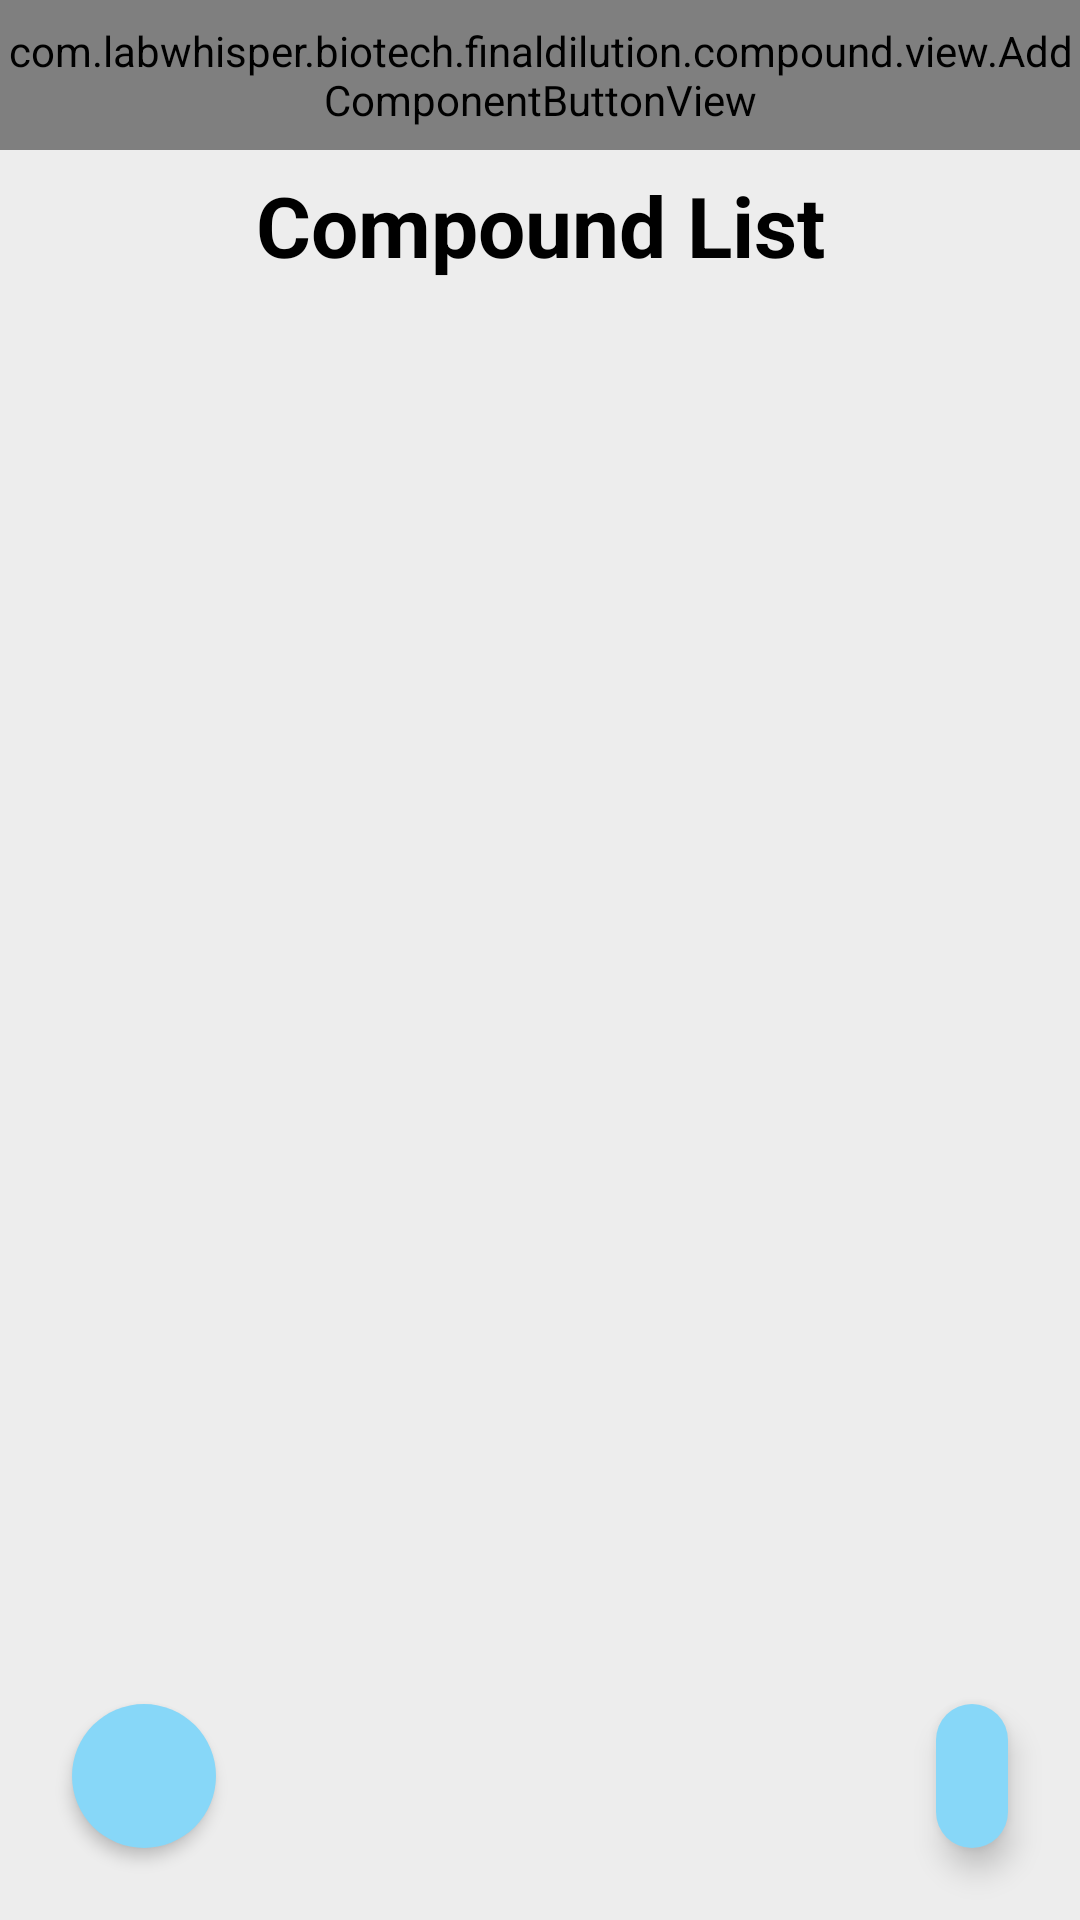

The Android layout XML behind this screen, and the referenced resources:
<!-- AndroidManifest.xml: application theme FinalDilutionTheme -->
<!-- res/layout/compound_panel.xml -->
<?xml version="1.0" encoding="utf-8"?>
<androidx.constraintlayout.widget.ConstraintLayout xmlns:android="http://schemas.android.com/apk/res/android"
    xmlns:app="http://schemas.android.com/apk/res-auto"
    android:id="@+id/compounds_fragment"
    android:layout_width="match_parent"
    android:layout_height="match_parent"
    android:background="#00ffffff"
    android:elevation="@dimen/bottom_sheet_elevation"
    app:behavior_hideable="false"
    app:behavior_peekHeight="@dimen/bottom_sheet_collapsed_height"
    app:layout_behavior="com.google.android.material.bottomsheet.BottomSheetBehavior"
    app:layout_constraintHeight_percent="80">

    <com.labwhisper.biotech.finaldilution.compound.view.AddComponentButtonView
        android:id="@+id/compoundsListHeader"
        style="@style/FinalDilutionH1"
        android:layout_width="match_parent"
        android:layout_height="@dimen/bottom_sheet_header_height"
        android:layout_marginTop="@dimen/bottom_sheet_top_margin"
        android:text="@string/buttonNewCompound"
        android:textAlignment="center"
        android:textSize="40sp"
        app:layout_constraintEnd_toEndOf="parent"
        app:layout_constraintStart_toStartOf="parent"
        app:layout_constraintTop_toTopOf="parent" />

    <TextView
        android:id="@+id/compoundsListTitle"
        style="@style/FinalDilutionH1"
        android:layout_width="0dp"
        android:layout_height="50dp"
        android:background="@color/grey1"
        android:clickable="true"
        android:focusable="true"
        android:gravity="center"
        android:text="@string/compound_list"
        app:layout_constraintEnd_toEndOf="parent"
        app:layout_constraintStart_toStartOf="parent"
        app:layout_constraintTop_toBottomOf="@+id/compoundsListHeader" />

    <androidx.recyclerview.widget.RecyclerView
        android:id="@+id/compoundsListView"
        android:layout_width="0dp"
        android:layout_height="0dp"
        android:background="@color/grey1"
        android:fadingEdgeLength="40dp"
        android:requiresFadingEdge="vertical"
        app:layout_constraintBottom_toBottomOf="parent"
        app:layout_constraintEnd_toEndOf="parent"
        app:layout_constraintStart_toStartOf="parent"
        app:layout_constraintTop_toBottomOf="@+id/compoundsListTitle" />

    <ImageButton
        android:id="@+id/new_compound_button"
        style="@style/FinalDilutionButton"
        android:layout_marginStart="@dimen/grid_margin_side"
        android:layout_marginBottom="@dimen/grid_margin_side"
        android:contentDescription="@string/buttonNewCompound"
        android:src="@drawable/ic_add_black_24dp"
        android:textSize="25sp"
        android:tint="@color/white"
        app:layout_constraintBottom_toBottomOf="parent"
        app:layout_constraintStart_toStartOf="parent" />

    <EditText
        android:id="@+id/search_compound_button"
        android:layout_width="wrap_content"
        android:layout_height="@dimen/button_size"
        android:layout_marginEnd="@dimen/grid_margin_side"
        android:layout_marginBottom="@dimen/grid_margin_side"
        android:background="@drawable/search_button"
        android:contentDescription="@string/button_search_description"
        android:drawableStart="@drawable/ic_search_white_24dp"
        android:elevation="@dimen/button_search_elevation"
        android:inputType="textAutoComplete"
        android:paddingStart="12dp"
        android:paddingEnd="12dp"
        android:textAppearance="?android:attr/textAppearanceMedium"
        android:textColor="@color/white"
        android:textCursorDrawable="@null"
        android:textSize="25sp"
        android:tint="@color/white"
        app:layout_constraintBottom_toBottomOf="parent"
        app:layout_constraintEnd_toEndOf="parent" />

    <ImageButton
        android:id="@+id/exit_search_button"
        android:layout_width="@dimen/button_size"
        android:layout_height="@dimen/button_size"
        android:background="@color/transparent"
        android:contentDescription="@string/exit_search_description"
        android:elevation="@dimen/button_above_search_elevation"
        android:src="@drawable/ic_clear_white_24dp"
        android:visibility="invisible"
        app:layout_constraintBottom_toBottomOf="@+id/search_compound_button"
        app:layout_constraintEnd_toEndOf="@+id/search_compound_button" />

</androidx.constraintlayout.widget.ConstraintLayout>
<!-- resources referenced by this layout -->
<resources>
  <color name="grey1">#EDEDED</color>
  <color name="transparent">#00000000</color>
  <color name="white">#FFFFFF</color>
  <dimen name="bottom_sheet_collapsed_height">54dp</dimen>
  <dimen name="bottom_sheet_elevation">40dp</dimen>
  <dimen name="bottom_sheet_header_height">50dp</dimen>
  <dimen name="bottom_sheet_top_margin">0dp</dimen>
  <dimen name="button_above_search_elevation">10dp</dimen>
  <dimen name="button_search_elevation">6dp</dimen>
  <dimen name="button_size">48dp</dimen>
  <dimen name="grid_margin_side">16dp</dimen>
  <!-- drawable search_button (drawable) -->
  <?xml version="1.0" encoding="utf-8"?>
  <layer-list xmlns:android="http://schemas.android.com/apk/res/android">
      <item>
          <shape xmlns:android="http://schemas.android.com/apk/res/android"
              android:padding="12dp"
              android:shape="rectangle">
              <solid android:color="@color/cyan" />
              <corners android:radius="48dp" />
          </shape>
      </item>
  </layer-list>
  <string name="buttonNewCompound">+</string>
  <string name="button_search_description">Search</string>
  <string name="compound_list">Compound List</string>
  <string name="exit_search_description">Exit search</string>
  <style name="FinalDilutionButton">
          <item name="android:stateListAnimator">@animator/button_state_list_anim_material</item>
          <item name="android:layout_centerHorizontal">true</item>
          <item name="android:layout_centerVertical">true</item>
          <item name="android:textColor">@color/white</item>
          <item name="android:textAppearance">?android:attr/textAppearanceMedium</item>
          <item name="android:background">@drawable/rounded_button</item>
          <item name="android:layout_height">@dimen/button_size</item>
          <item name="android:layout_width">@dimen/button_size</item>
          <item name="android:typeface">sans</item>
          <item name="android:textStyle">bold</item>
      </style>
  <style name="FinalDilutionH1">
          <item name="android:textColor">@color/cyan</item>
          <item name="android:textSize">28sp</item>
          <item name="android:typeface">sans</item>
          <item name="android:textStyle">bold</item>
      </style>
  <style name="FinalDilutionTheme" parent="Theme.AppCompat.Light.NoActionBar">
          <item name="android:windowBackground">@color/white</item>
          <item name="colorPrimary">@color/colorPrimary</item>
          <item name="colorPrimaryDark">@color/colorPrimaryDark</item>
          <item name="colorAccent">@color/colorAccent</item>
          <item name="android:colorControlNormal" tools:targetApi="lollipop">@color/colorAccent</item>
          <item name="android:colorControlActivated" tools:targetApi="lollipop">@color/colorAccent
          </item>
          <item name="android:colorControlHighlight" tools:targetApi="lollipop">@color/colorAccent
          </item>
          <item name="android:textColor">@color/text_default</item>
          <item name="android:textColorSecondary">@color/text_secondary</item>
      </style>
  <color name="cyan">#87D7F8</color>
  <!-- drawable rounded_button (drawable) -->
  <?xml version="1.0" encoding="utf-8"?>
  <shape xmlns:android="http://schemas.android.com/apk/res/android"
      android:padding="50dp"
      android:shape="rectangle">
      <solid android:color="@color/cyan" />
      <corners android:radius="50dp" />
  </shape>
  <color name="colorPrimary">@color/cyan</color>
  <color name="colorPrimaryDark">@color/dark_blue</color>
  <color name="colorAccent">@color/blue</color>
  <color name="text_default">#000000</color>
  <color name="text_secondary">@color/grey4</color>
  <color name="dark_blue">#548699</color>
  <color name="blue">#86D7F5</color>
  <color name="grey4">#757575</color>
</resources>
